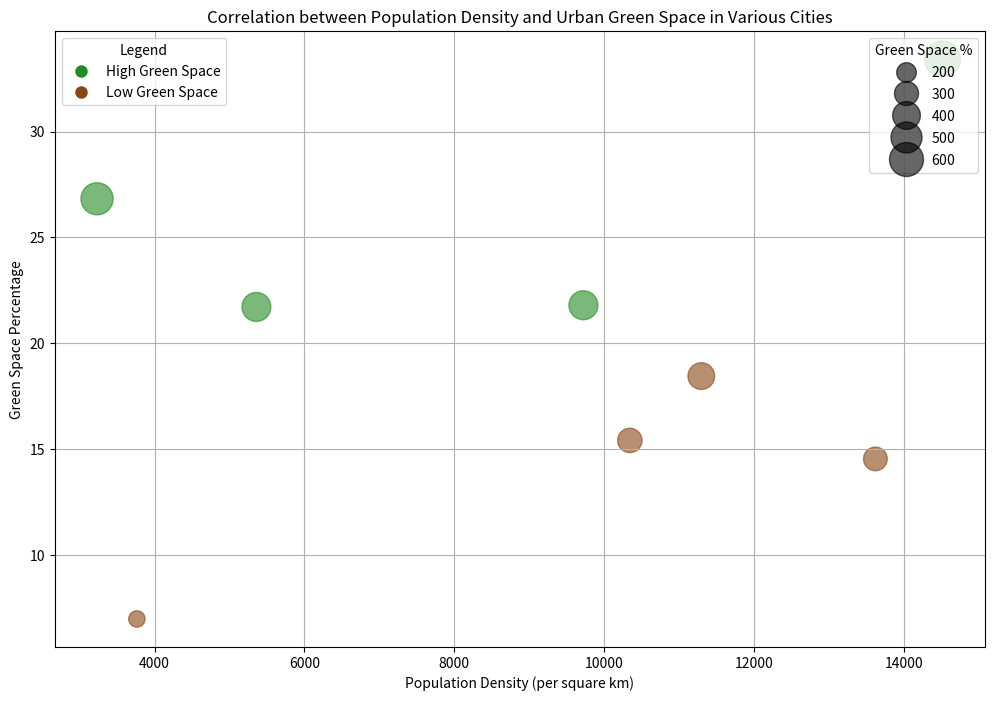

The matplotlib source for this figure:
import pandas as pd 

data = [
    {
        "city": "City A",
        "population_density": 3232.0,
        "green_space_percentage": 26.825
    },
    {
        "city": "City B",
        "population_density": 11299.0,
        "green_space_percentage": 18.453
    },
    {
        "city": "City C",
        "population_density": 10345.0,
        "green_space_percentage": 15.414
    },
    {
        "city": "City D",
        "population_density": 3764.0,
        "green_space_percentage": 6.985
    },
    {
        "city": "City E",
        "population_density": 13623.0,
        "green_space_percentage": 14.543
    },
    {
        "city": "City F",
        "population_density": 5359.0,
        "green_space_percentage": 21.718
    },
    {
        "city": "City G",
        "population_density": 14519.0,
        "green_space_percentage": 33.426
    },
    {
        "city": "City H",
        "population_density": 9725.0,
        "green_space_percentage": 21.799
    }
]

df = pd.DataFrame(data)

import matplotlib.pyplot as plt

#plotting the chart
colors = ['forestgreen' if x > 20 else 'saddlebrown' for x in df['green_space_percentage']]
plt.figure(figsize=(12, 8))
scatter = plt.scatter(df['population_density'], df['green_space_percentage'],  s=df['green_space_percentage'] * 20, c=colors, alpha=0.6)

plt.title('Correlation between Population Density and Urban Green Space in Various Cities')
plt.xlabel('Population Density (per square km)')
plt.ylabel('Green Space Percentage')
plt.grid(True)

legend1 = plt.legend(*scatter.legend_elements("sizes", num=6), loc="upper right", title="Green Space %")
plt.gca().add_artist(legend1)
plt.legend(handles=[plt.Line2D([0], [0], marker='o', color='w', markerfacecolor='forestgreen', markersize=10, label='High Green Space'),
                    plt.Line2D([0], [0], marker='o', color='w', markerfacecolor='saddlebrown', markersize=10, label='Low Green Space')],
           title='Legend', loc='upper left')
plt.show()